Image classification data set "resized_256" (wrooble/Brain_Tumor_MRI on GitHub). Class labels (4): glioma, meningioma, no tumor, pituitary tumor.

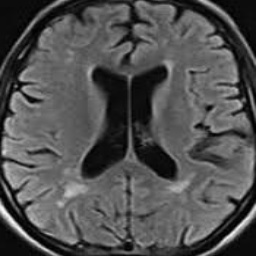
Label: no tumor

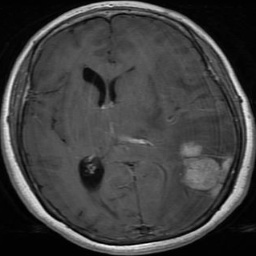
Label: meningioma

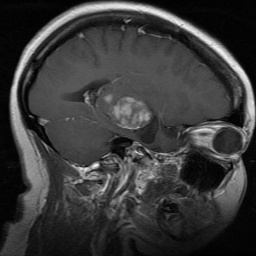
Label: glioma

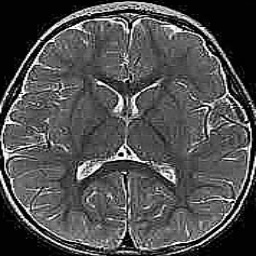
Label: no tumor

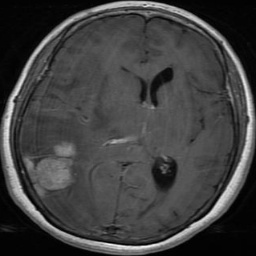
Label: meningioma

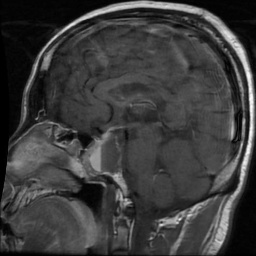
Label: pituitary tumor
